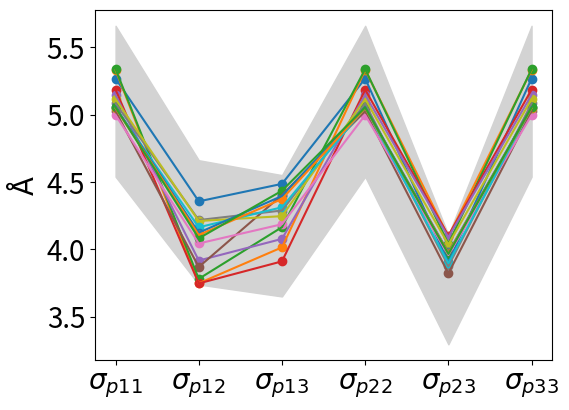

Generate this figure with matplotlib: (Note: this script raises an exception after producing the figure.)
import matplotlib.pyplot as plt
import numpy
import sys

current_path=sys.path[0]+"/"

try:
    image_file_extension = sys.argv[1]
except:
    image_file_extension = 'png'

chart_title = ''
chart_xlable = ''
chart_ylable = r'$\rm{\AA}$'

x1 = (1,2,3,4,5,6)
x1ticks = (r'$\sigma_{p11}$',r'$\sigma_{p12}$',r'$\sigma_{p13}$',r'$\sigma_{p22}$',r'$\sigma_{p23}$',r'$\sigma_{p33}$')

y1 = numpy.array(((5.100,4.200,4.100,5.100,3.700,5.100),
                  (5.269,4.356,4.486,5.269,3.902,5.269),
                  (5.332,3.747,4.014,5.332,4.094,5.332),
                  (5.339,3.780,4.164,5.339,4.040,5.339),
                  (5.186,3.746,3.910,5.186,4.101,5.186),
                  (5.147,3.916,4.077,5.147,4.090,5.147),
                  (5.026,3.868,4.403,5.026,3.820,5.026),
                  (4.997,4.043,4.186,4.997,3.957,4.997),
                  (5.084,4.217,4.288,5.084,3.874,5.084),
                  (5.116,4.210,4.246,5.116,4.035,5.116),
                  (5.052,4.163,4.312,5.052,3.896,5.052),
                  (5.056,4.123,4.396,5.056,3.977,5.056),
                  (5.049,4.106,4.373,5.049,3.972,5.049),
                  (5.054,4.081,4.435,5.054,3.965,5.054)))

#legend_array = ('','','')

plot_box_position = plt.gca().get_position()
x_axis_offset = 0.06
y_axis_offset = 0.04
plt.gca().set_position((plot_box_position.x0+x_axis_offset,plot_box_position.y0+y_axis_offset,plot_box_position.width-x_axis_offset,plot_box_position.height-y_axis_offset))

plt.xticks(x1,x1ticks)

plt.fill_between(x1,0.89*y1[0],1.11*y1[0],color='lightgrey')

for i in range(1,len(y1)):
    plt.plot(x1,y1[i])
    plt.scatter(x1,y1[i])

plt.title(chart_title)

#plt.legend(legend_array, fontsize=20)
plt.tick_params(labelsize=20)
plt.xlabel(chart_xlable, fontsize=20)
plt.ylabel(chart_ylable, fontsize=20)

plt.savefig(current_path+'first_reduction_coefficient_statistics.'+image_file_extension)
